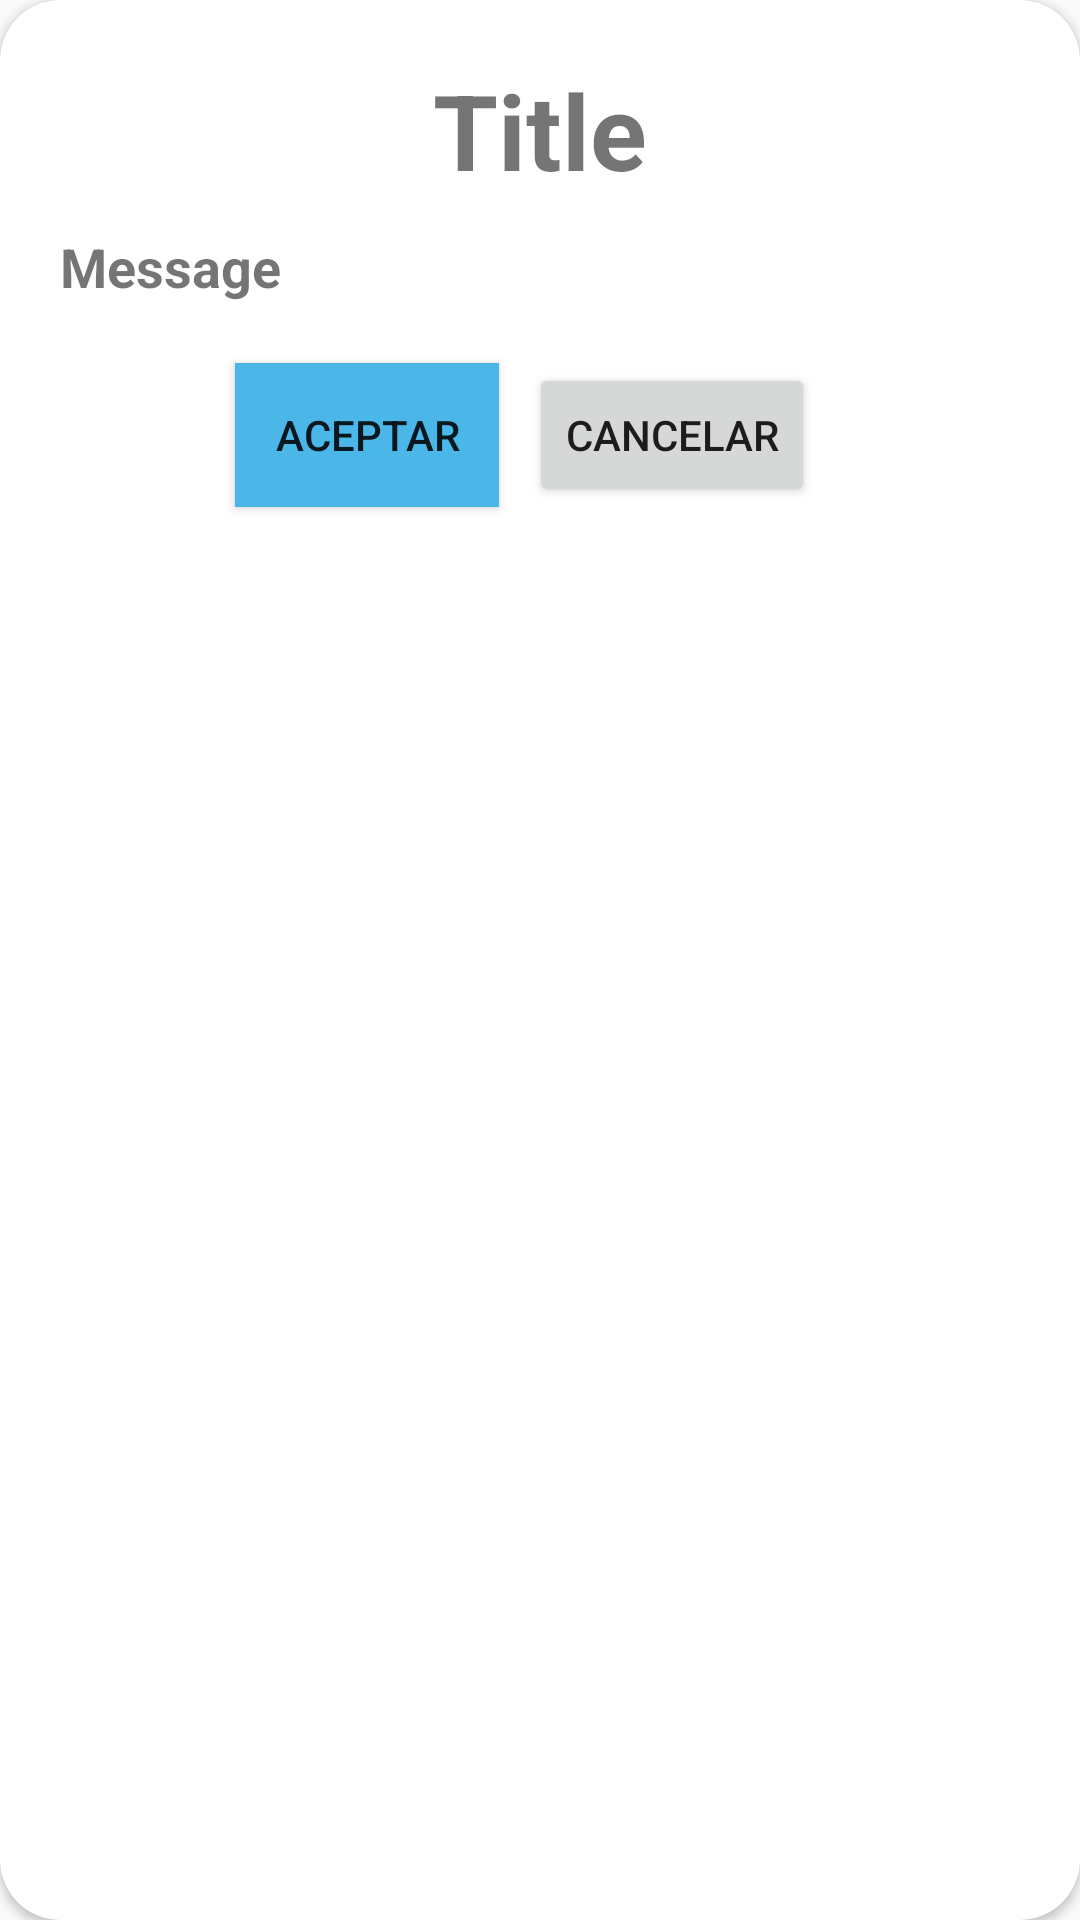

Reconstruct the res/layout file that produces this screen, plus the resources it refers to.
<!-- AndroidManifest.xml: application theme Theme.ProyectoBugcat -->
<!-- res/layout/custom_modal_dialog.xml -->
<?xml version="1.0" encoding="utf-8"?>
<androidx.cardview.widget.CardView xmlns:android="http://schemas.android.com/apk/res/android"
    android:layout_width="match_parent"
    android:layout_height="wrap_content"
    xmlns:app="http://schemas.android.com/apk/res-auto"
    app:cardCornerRadius="20dp"
    android:layout_marginHorizontal="20dp"
    android:background="@color/white">
    <LinearLayout
        android:layout_width="match_parent"
        android:layout_height="wrap_content"
        android:orientation="vertical"
        android:padding="20dp">
        <TextView
            android:layout_width="match_parent"
            android:layout_height="wrap_content"
            android:text="Title"
            android:textSize="35dp"
            android:textStyle="bold"
            android:gravity="center"
            android:id="@+id/modalTittle">

        </TextView>
        <TextView
            android:layout_width="match_parent"
            android:layout_height="wrap_content"
            android:text="Message"
            android:textSize="18dp"
            android:textStyle="bold"
            android:layout_marginTop="10dp"
            android:layout_gravity="center"
            android:id="@+id/modalMessage">

        </TextView>

        <LinearLayout
            android:layout_width="match_parent"
            android:orientation="horizontal"
            android:layout_height="wrap_content"
            android:padding="10dp"
            android:gravity="center">

            <Button
                android:layout_width="wrap_content"
                android:text="Aceptar"
                android:id="@+id/btnModalAceptar"
                android:layout_height="wrap_content"
                android:background="@color/material_dynamic_primary70">
            </Button>
            <Button
                android:layout_width="wrap_content"
                android:text="Cancelar"
                android:id="@+id/btnModalCancelar"
                android:layout_margin="10dp"
                android:layout_height="wrap_content">
            </Button>

        </LinearLayout>

    </LinearLayout>

</androidx.cardview.widget.CardView>
<!-- resources referenced by this layout -->
<resources>
  <color name="white">#FFFFFFFF</color>
  <style name="Theme.ProyectoBugcat" parent="Theme.AppCompat.Light.NoActionBar" />
</resources>
